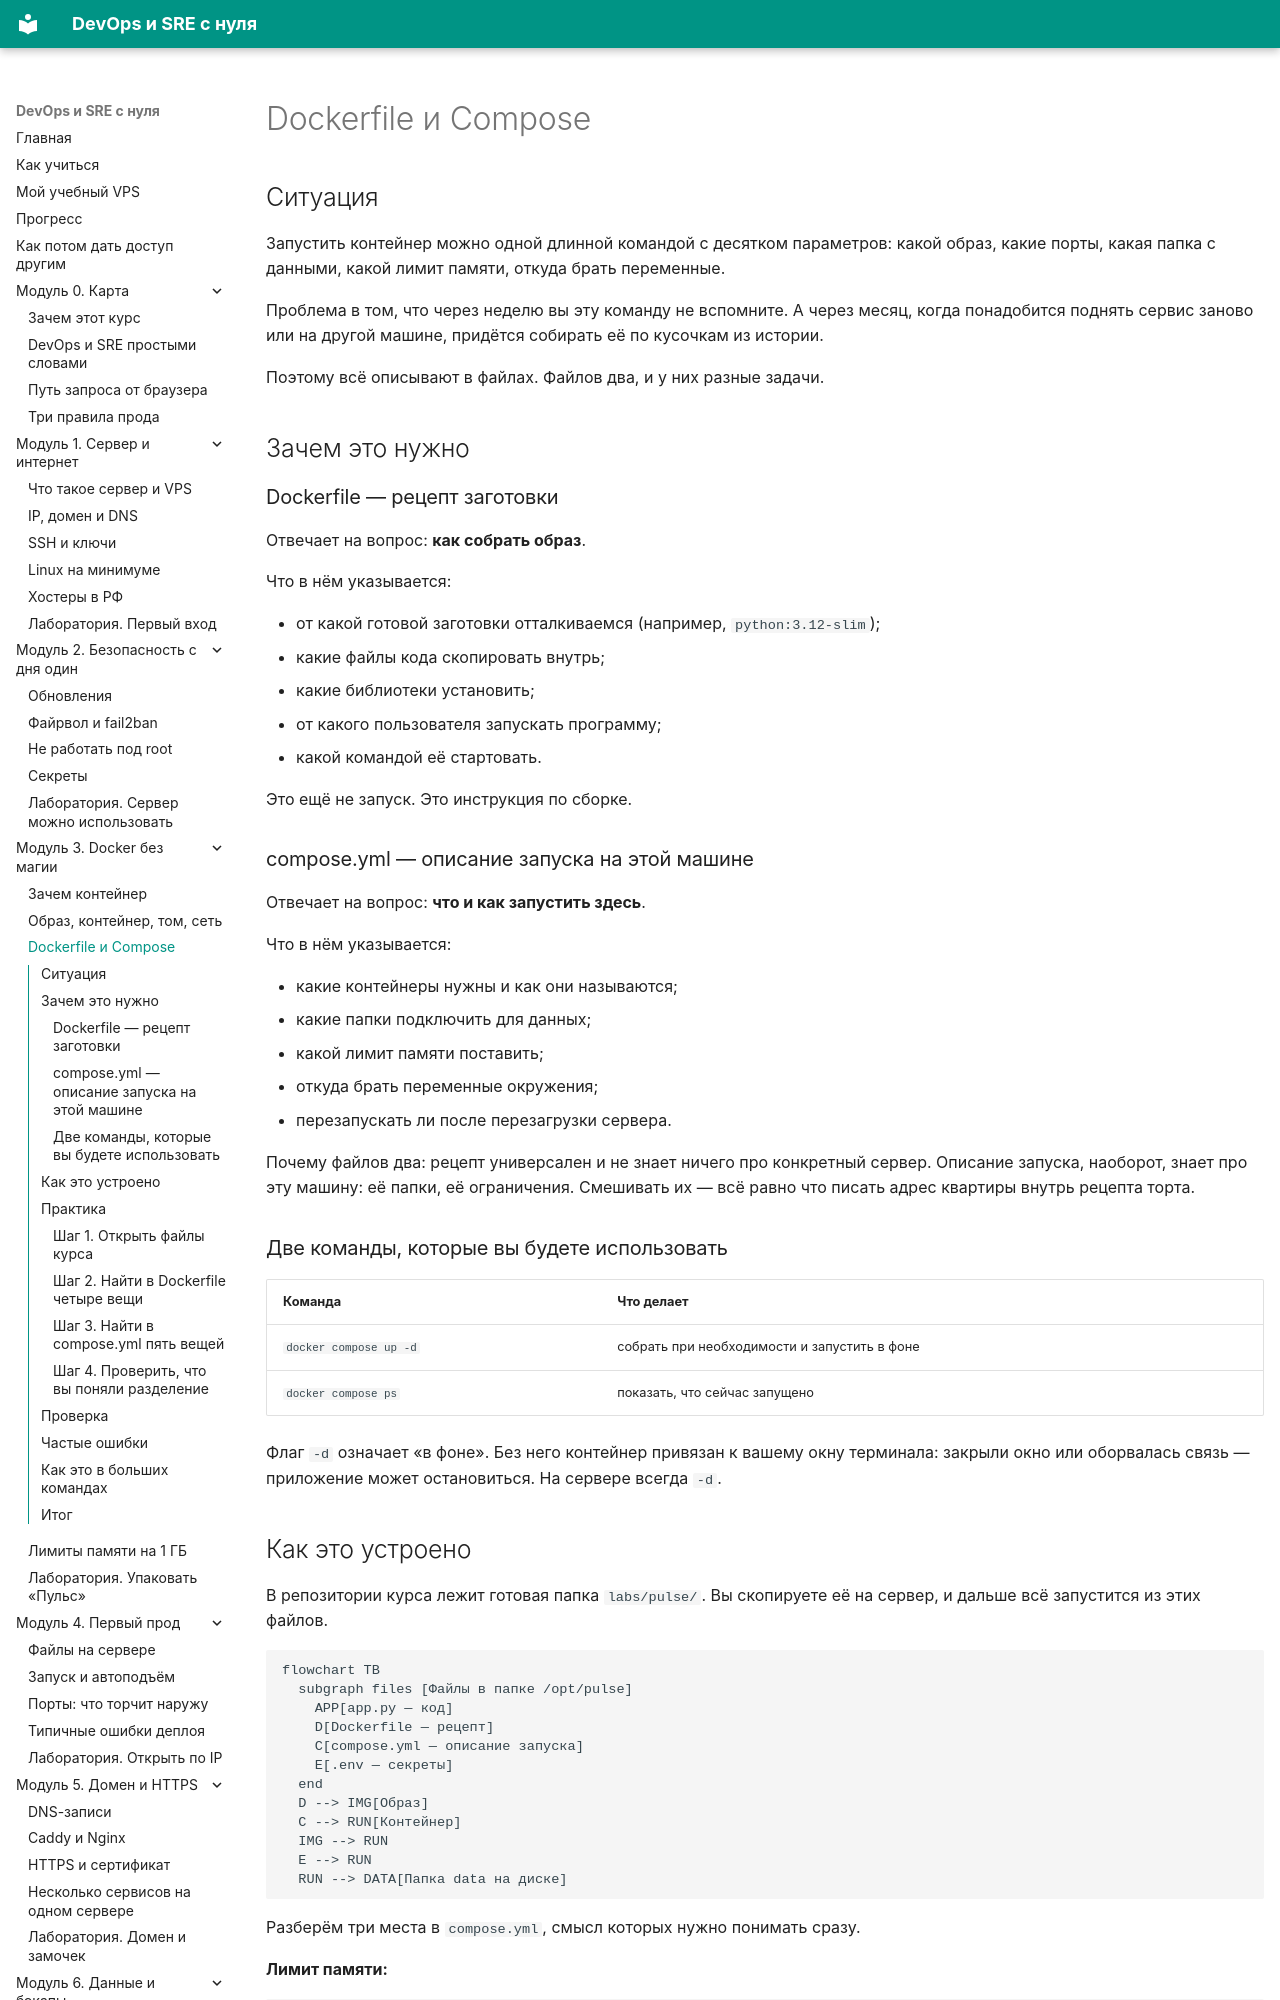

repository: automationmag/DevOPS_SRE_course · page: modules/m03/03-dockerfile-compose/index.html · generator: mkdocs

# Dockerfile и Compose

## Ситуация

Запустить контейнер можно одной длинной командой с десятком параметров: какой образ, какие порты, какая папка с данными, какой лимит памяти, откуда брать переменные.

Проблема в том, что через неделю вы эту команду не вспомните. А через месяц, когда понадобится поднять сервис заново или на другой машине, придётся собирать её по кусочкам из истории.

Поэтому всё описывают в файлах. Файлов два, и у них разные задачи.

## Зачем это нужно

### Dockerfile — рецепт заготовки

Отвечает на вопрос: **как собрать образ**.

Что в нём указывается:

- от какой готовой заготовки отталкиваемся (например, `python:3.12-slim`);
- какие файлы кода скопировать внутрь;
- какие библиотеки установить;
- от какого пользователя запускать программу;
- какой командой её стартовать.

Это ещё не запуск. Это инструкция по сборке.

### compose.yml — описание запуска на этой машине

Отвечает на вопрос: **что и как запустить здесь**.

Что в нём указывается:

- какие контейнеры нужны и как они называются;
- какие папки подключить для данных;
- какой лимит памяти поставить;
- откуда брать переменные окружения;
- перезапускать ли после перезагрузки сервера.

Почему файлов два: рецепт универсален и не знает ничего про конкретный сервер. Описание запуска, наоборот, знает про эту машину: её папки, её ограничения. Смешивать их — всё равно что писать адрес квартиры внутрь рецепта торта.

### Две команды, которые вы будете использовать

| Команда | Что делает |
|---|---|
| `docker compose up -d` | собрать при необходимости и запустить в фоне |
| `docker compose ps` | показать, что сейчас запущено |

Флаг `-d` означает «в фоне». Без него контейнер привязан к вашему окну терминала: закрыли окно или оборвалась связь — приложение может остановиться. На сервере всегда `-d`.
